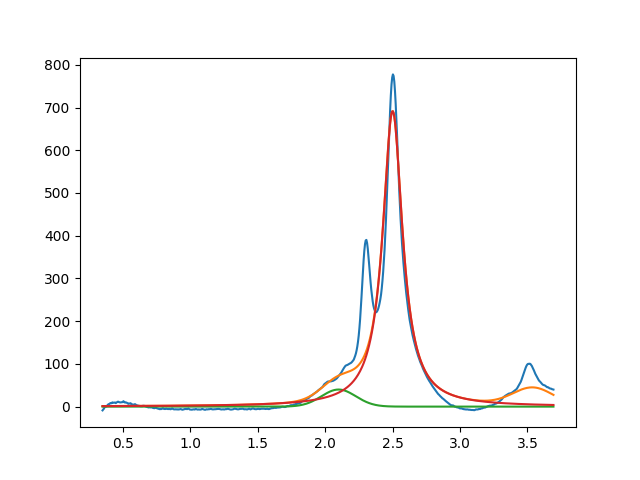

The data file committed next to this chart (first rows):
2.099999999999999645e+00, 3.999999999999234745e+01, 2.999999999999999334e-01, 9.999999999999406031e-01
2.500471784463573321e+00, 6.916288187440729871e+02, 1.783904695348665914e-01, 2.574949761687690801e-21
3.540056720148214264e+00, 3.999999999999999289e+01, 3.502555662993110941e-01, 9.999999999999998890e-01
